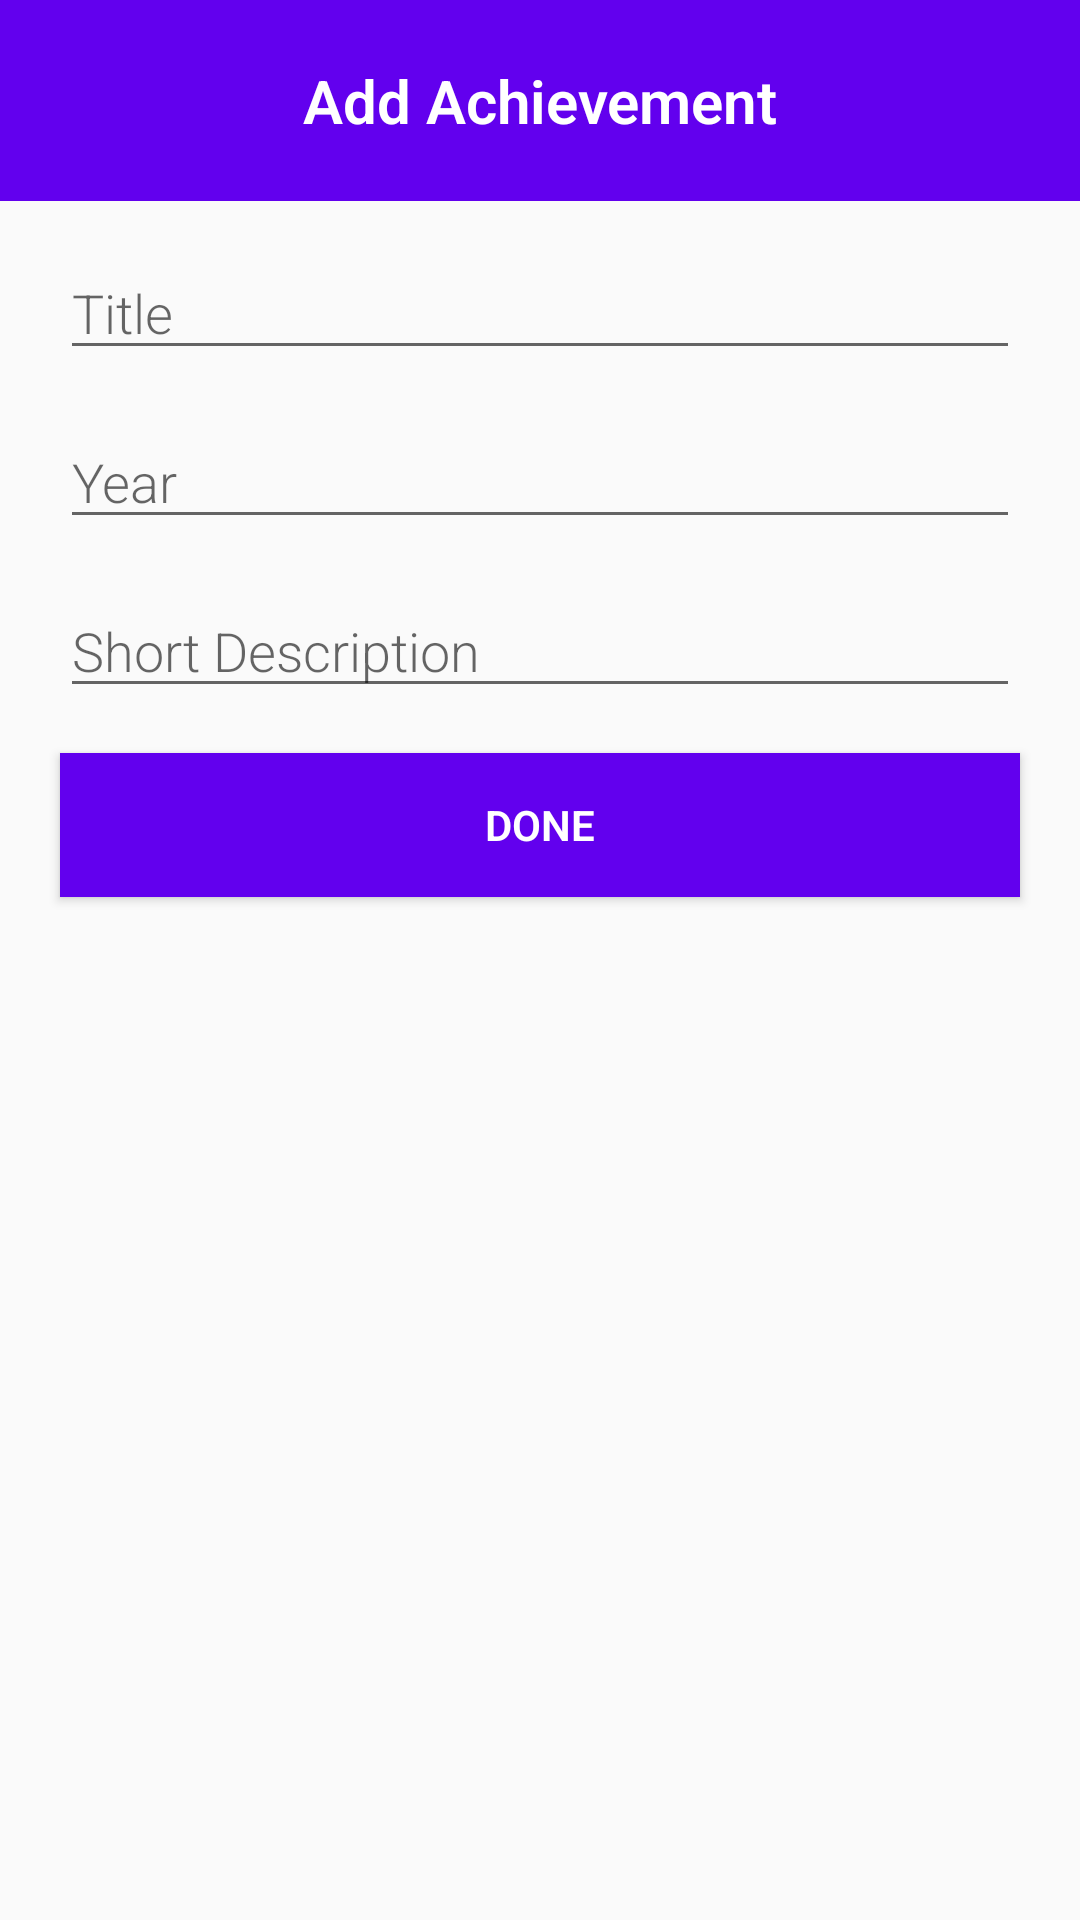

Write the Android layout XML for this screen, with the resource values it uses.
<!-- AndroidManifest.xml: application theme AppTheme -->
<!-- res/layout/dialog_achievement.xml -->
<?xml version="1.0" encoding="utf-8"?>
<androidx.constraintlayout.widget.ConstraintLayout xmlns:android="http://schemas.android.com/apk/res/android"
    android:id="@+id/dialog_achievement"
    android:layout_width="match_parent"
    android:layout_height="wrap_content"
    android:layout_marginLeft="10dp"
    android:layout_marginRight="10dp"
    >

    <LinearLayout
        android:layout_width="match_parent"
        android:layout_height="match_parent"
        android:orientation="vertical">

        <TextView
            android:layout_width="match_parent"
            android:layout_height="wrap_content"
            android:text="Add Achievement"
            style="@style/DialogHeader"
            />

        <EditText
            android:id="@+id/dialog_achievement_title"
            android:layout_width="match_parent"
            android:layout_height="wrap_content"
            android:hint="Title"
            style="@style/DialogItem"
            />

        <EditText
            android:id="@+id/dialog_achievement_year"
            android:layout_width="match_parent"
            android:layout_height="wrap_content"
            android:hint="Year"
            style="@style/DialogItem"
            />

        <EditText
            android:id="@+id/dialog_achievement_description"
            android:layout_width="match_parent"
            android:layout_height="wrap_content"
            android:inputType="textMultiLine"
            android:maxLines="5"
            android:hint="Short Description"
            style="@style/DialogItem"
            />

        <Button
            android:id="@+id/dialog_achievement_done"
            android:layout_width="match_parent"
            android:layout_height="wrap_content"
            android:text="Done"
            style="@style/DialogButton"
            />

    </LinearLayout>

</androidx.constraintlayout.widget.ConstraintLayout>
<!-- resources referenced by this layout -->
<resources>
  <style name="DialogButton" parent="Dialog">
          <item name="android:textColor">#FFFFFF</item>
          <item name="android:background">@color/colorPrimary</item>
          <item name="android:textStyle">bold</item>
          <item name="android:layout_marginLeft">20dp</item>
          <item name="android:layout_marginRight">20dp</item>
          <item name="android:layout_marginTop">15dp</item>
          <item name="android:layout_marginBottom">15dp</item>
      </style>
  <style name="DialogHeader" parent="Dialog">
          <item name="android:textSize">20dp</item>
          <item name="android:textStyle">bold</item>
          <item name="android:textColor">#FFFFFF</item>
          <item name="android:gravity">center</item>
          <item name="android:paddingTop">20dp</item>
          <item name="android:paddingBottom">20dp</item>
          <item name="android:background">@color/colorPrimary</item>
      </style>
  <style name="DialogItem" parent="Dialog">
          <item name="android:layout_marginLeft">20dp</item>
          <item name="android:layout_marginRight">20dp</item>
          <item name="android:layout_marginTop">15dp</item>
      </style>
  <style name="AppTheme" parent="Theme.AppCompat.Light.DarkActionBar">
          
          <item name="colorPrimary">@color/colorPrimary</item>
          <item name="colorPrimaryDark">@color/colorPrimaryDark</item>
          <item name="colorAccent">@color/colorAccent</item>
      </style>
  <style name="Dialog">
          <item name="android:fontFamily" tools:targetApi="jelly_bean">sans-serif-light</item>
      </style>
  <!-- not gathered from this repository: default colours our renderer supplied (Android Studio template values) -->
  <color name="colorPrimary">#FF6200EE</color>
  <color name="colorPrimaryDark">#FF3700B3</color>
  <color name="colorAccent">#FF03DAC5</color>
</resources>
